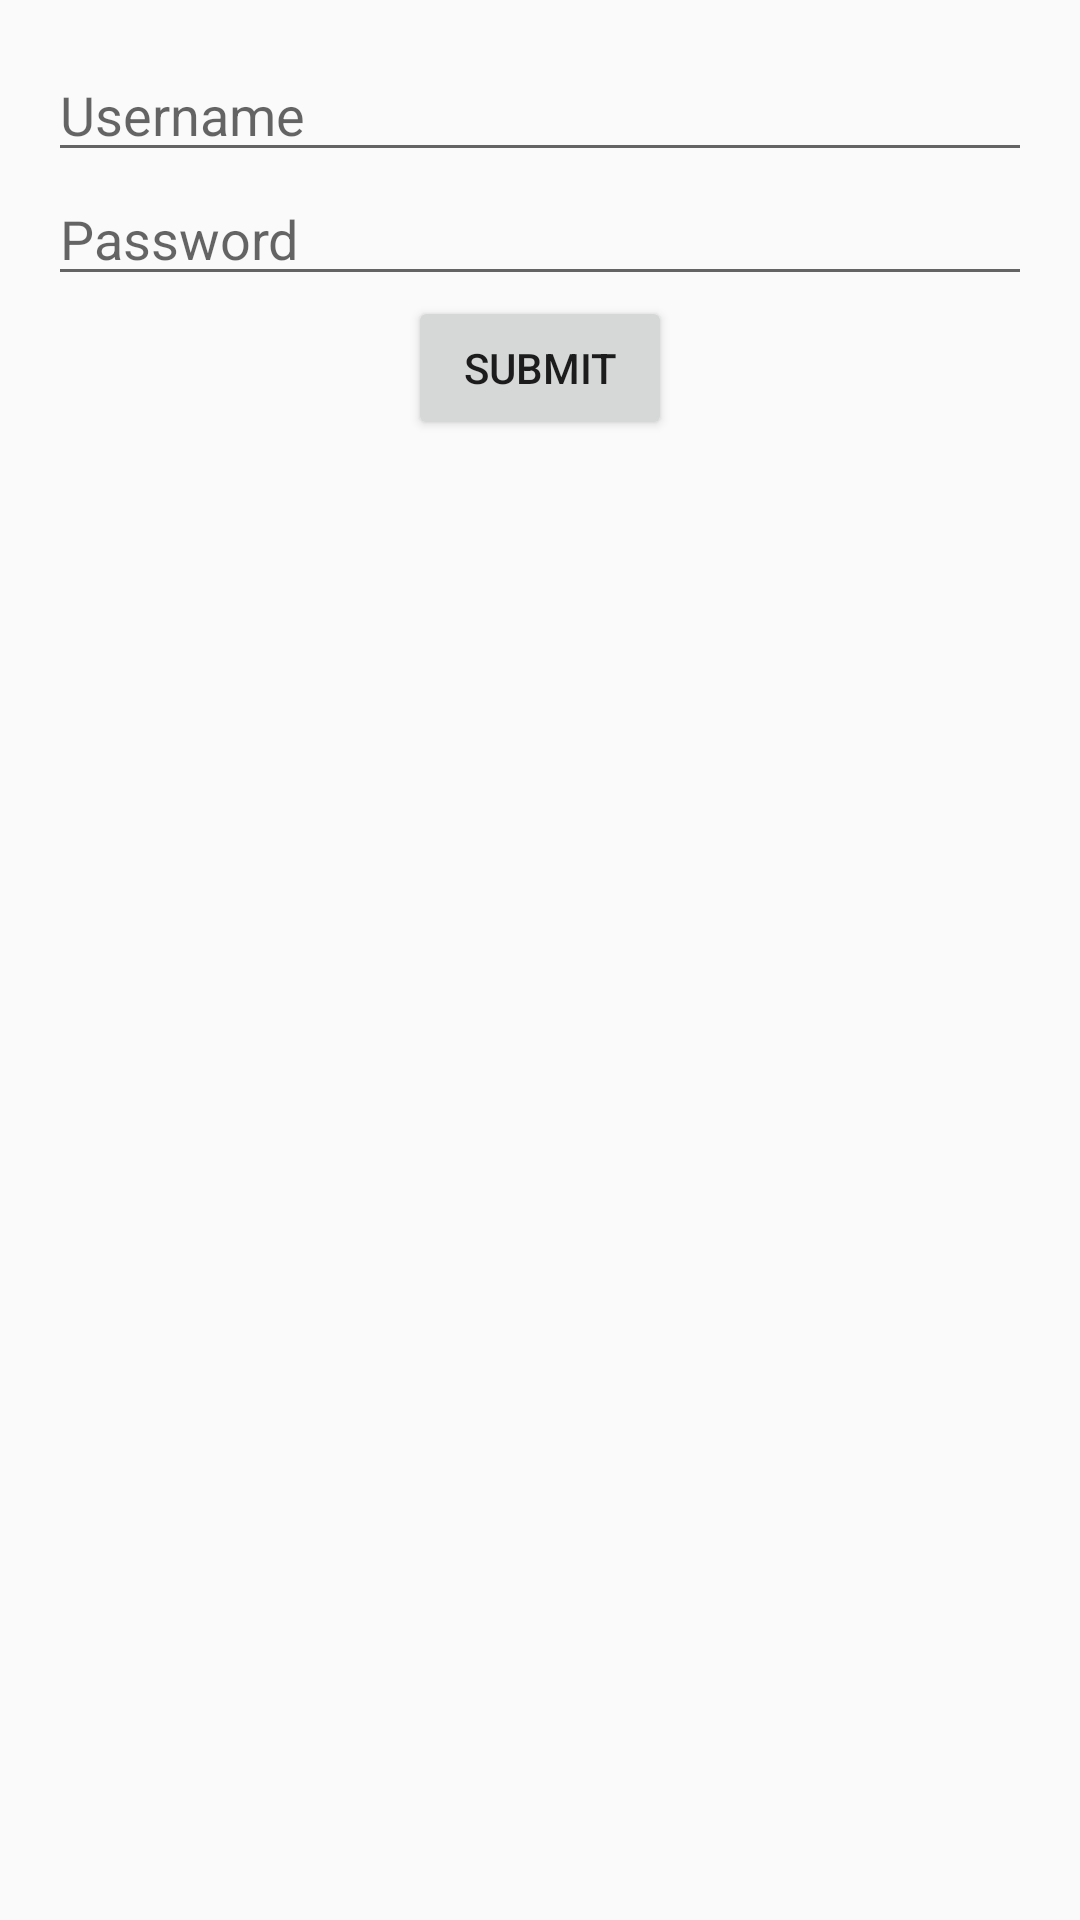

This screen was rendered from an Android layout file. Write that file and the resources it references.
<!-- AndroidManifest.xml: application theme AppTheme -->
<!-- res/layout/activity_login.xml -->
<?xml version="1.0" encoding="utf-8"?>
<RelativeLayout xmlns:android="http://schemas.android.com/apk/res/android"
    xmlns:tools="http://schemas.android.com/tools"
    android:id="@+id/activity_login"
    android:layout_width="match_parent"
    android:layout_height="match_parent"
    android:paddingBottom="@dimen/activity_vertical_margin"
    android:paddingLeft="@dimen/activity_horizontal_margin"
    android:paddingRight="@dimen/activity_horizontal_margin"
    android:paddingTop="@dimen/activity_vertical_margin"
    tools:context="com.example.queenabergen.finalpractical.LoginActivity">

    <EditText
        android:layout_width="match_parent"
        android:layout_height="wrap_content"
        android:inputType="textPersonName"
        android:hint="@string/user_Name"
        android:ems="10"
        android:id="@+id/userNameInput" />

    <EditText
        android:layout_width="match_parent"
        android:layout_height="wrap_content"
        android:inputType="textPersonName"
        android:hint="@string/pass_word"
        android:layout_below="@+id/userNameInput"
        android:id="@+id/passWordInput" />

    <Button
        android:id="@+id/submit_btn"
        android:layout_below="@id/passWordInput"
        android:text="@string/Submit"
        android:layout_centerHorizontal="true"
        android:layout_width="wrap_content"
        android:layout_height="wrap_content" />
</RelativeLayout>
<!-- resources referenced by this layout -->
<resources>
  <dimen name="activity_horizontal_margin">16dp</dimen>
  <dimen name="activity_vertical_margin">16dp</dimen>
  <string name="Submit">Submit</string>
  <string name="pass_word">Password</string>
  <string name="user_Name">Username</string>
  <style name="AppTheme" parent="Theme.AppCompat.Light.DarkActionBar">
          
          <item name="colorPrimary">@color/colorPrimary</item>
          <item name="colorPrimaryDark">@color/colorPrimaryDark</item>
          <item name="colorAccent">@color/colorAccent</item>
      </style>
  <color name="colorPrimary">#3F51B5</color>
  <color name="colorPrimaryDark">#303F9F</color>
  <color name="colorAccent">#FF4081</color>
</resources>
